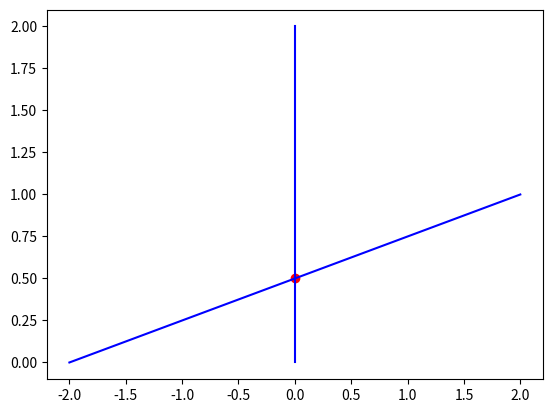

Python code for this plot:
from decimal import Decimal
import matplotlib.pyplot as plt


ZERO = Decimal()
INF = Decimal("inf")


class Point:
    def __init__(self, x, y):
        self.x = x
        self.y = y

    def __str__(self):
        return f"({self.x}; {self.y})"


class Segment:
    def __init__(self, start, end):
        self.start = start
        self.end = end

    def plot(self):
        plt.plot(
            [self.start.x, self.end.x],
            [self.start.y, self.end.y],
            "-b"
        )

    def to_line(self):
        dx = self.end.x - self.start.x

        # in this case method returns line in view x=b, where b=start.x
        if dx == ZERO:
            return INF, self.start.x

        dy = self.end.y - self.start.y
        k = dy / dx

        b = self.start.y - k * self.start.x

        return k, b

    def projections_contain(self, point):
        x_begin, x_end = self.__projection("x")
        y_begin, y_end = self.__projection("y")

        return x_begin <= point.x <= x_end and y_begin <= point.y <= y_end

    def __projection(self, axis):
        if axis == "x":
            return min(self.start.x, self.end.x), max(self.start.x, self.end.x)

        return min(self.start.y, self.end.y), max(self.start.y, self.end.y)


class Utils:
    @staticmethod
    def find_intersection(first, second):
        k_1, b_1 = first.to_line()
        k_2, b_2 = second.to_line()

        if k_1 == k_2:
            return None

        if k_1 == INF:
            x = b_1
            y = k_2 * x + b_2
        elif k_2 == INF:
            x = b_2
            y = k_1 * x + b_1
        else:
            x = (b_2 - b_1) / (k_1 - k_2)
            y = k_1 * (b_2 - b_1) / (k_1 - k_2) + b_1

        intersection = Point(x, y)

        if first.projections_contain(intersection) \
                and second.projections_contain(intersection):
            return intersection

        return None


class IntersectionDeterminator:
    def __init__(self, segments):
        self.segments = segments

    def demo(self):
        self.__plot_segments()

        # plt.show()

    def __plot_segments(self):
        for segment in self.segments:
            segment.plot()


def main():
    segments = [
        Segment(Point(Decimal(-2), Decimal(0)), Point(Decimal(2), Decimal(1))),
        Segment(Point(Decimal(0), Decimal(0)), Point(Decimal(0), Decimal(2)))
    ]

    intersection_determinator = IntersectionDeterminator(segments)
    intersection_determinator.demo()

    intersection = Utils.find_intersection(segments[0], segments[1])
    if intersection is not None:
        plt.scatter(intersection.x, intersection.y, color="red")
        print(intersection)

    plt.show()


if __name__ == "__main__":
    main()
